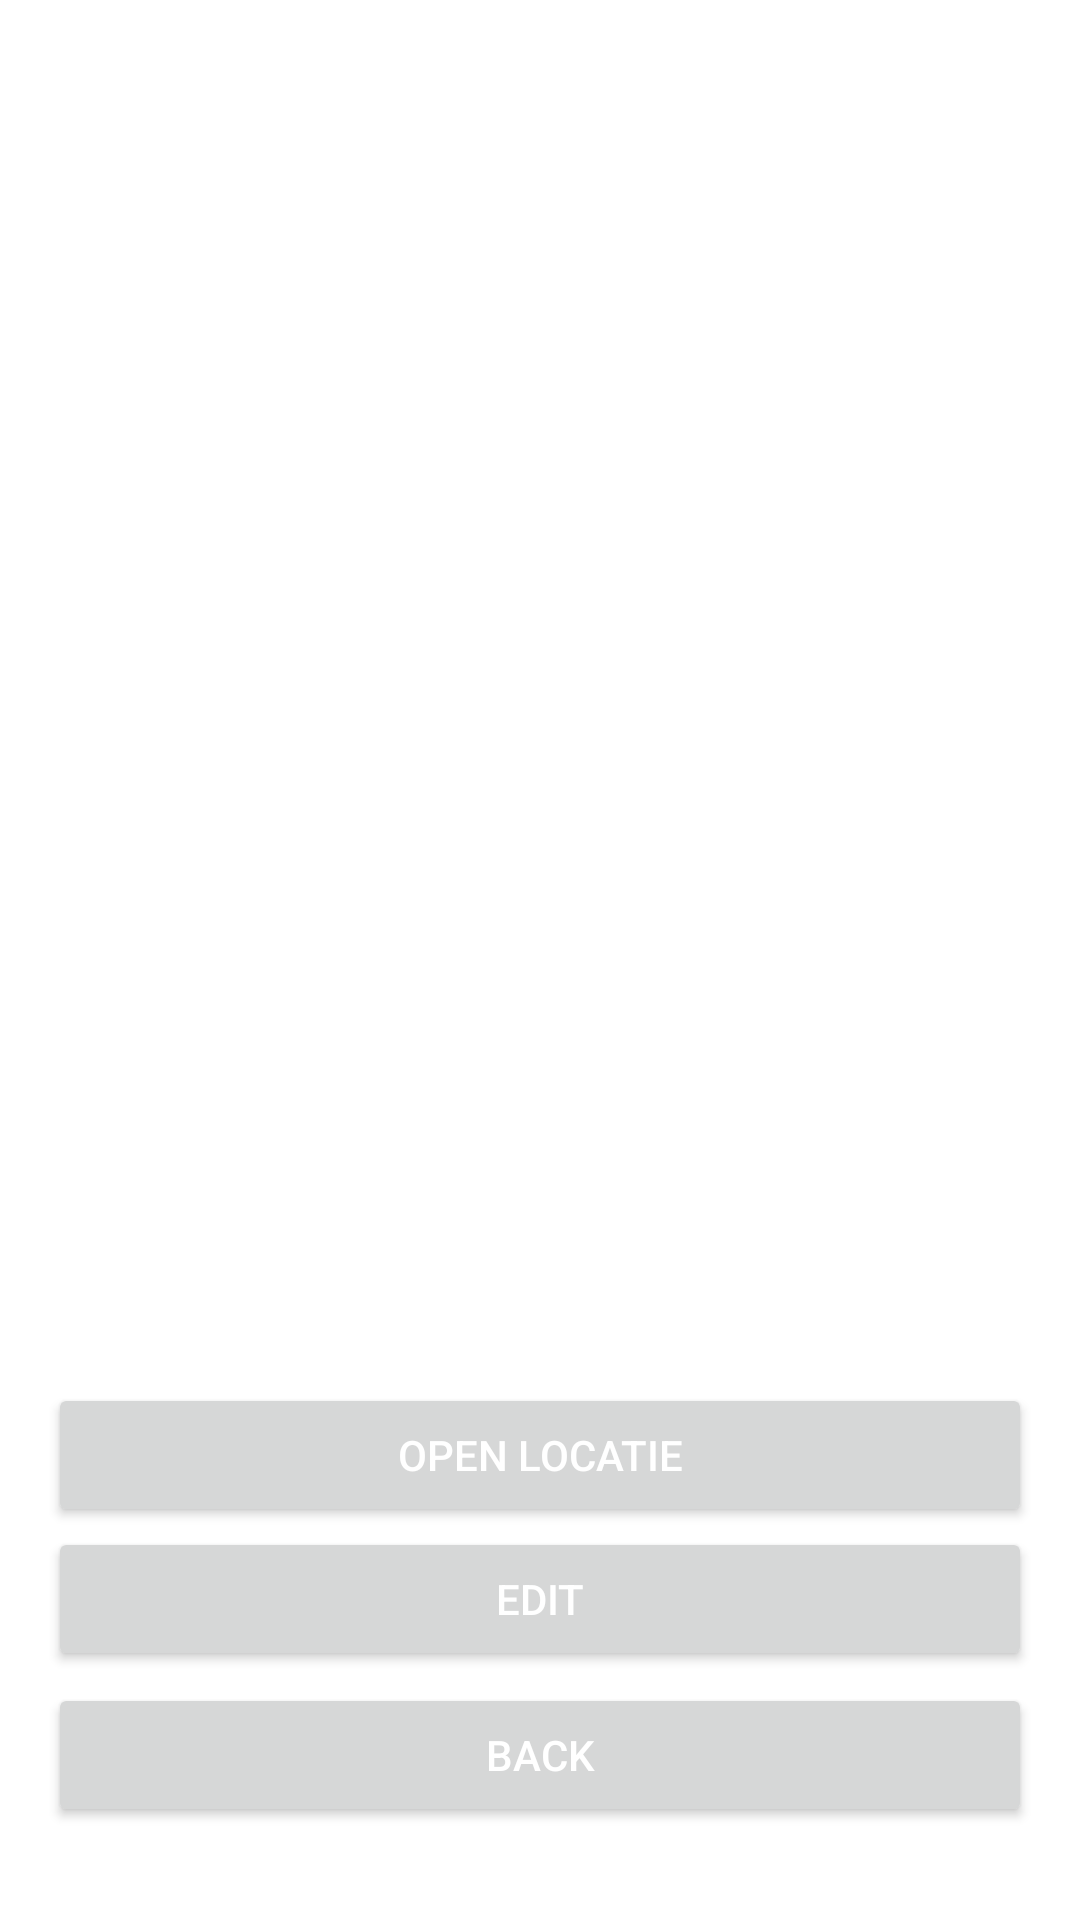

The Android layout XML behind this screen, and the referenced resources:
<!-- AndroidManifest.xml: application theme Theme.JDMAPP -->
<!-- res/layout/reservation_detail.xml -->
<?xml version="1.0" encoding="utf-8"?>
<LinearLayout xmlns:android="http://schemas.android.com/apk/res/android"
    android:layout_width="match_parent"
    android:layout_height="match_parent"
    android:orientation="vertical"
    android:padding="16dp">

    <TextView
        android:id="@+id/text_view_title"
        android:layout_width="wrap_content"
        android:layout_height="wrap_content"
        android:textSize="24sp"
        android:textStyle="bold" />

    <TextView
        android:id="@+id/text_view_description"
        android:layout_width="wrap_content"
        android:layout_height="wrap_content"
        android:layout_marginTop="8dp"
        android:textSize="18sp" />

    <androidx.recyclerview.widget.RecyclerView
        android:id="@+id/recycler_view_car_images"
        android:layout_width="match_parent"
        android:layout_height="wrap_content"
        android:layout_marginTop="16dp" />

    <LinearLayout
        android:layout_width="match_parent"
        android:layout_height="wrap_content"
        android:layout_marginTop="16dp"
        android:orientation="vertical">

        <TextView
            android:id="@+id/text_view_car_type"
            android:layout_width="wrap_content"
            android:layout_height="wrap_content"
            android:textSize="18sp"
            android:textStyle="bold" />

        <TextView
            android:id="@+id/text_view_license_plate"
            android:layout_width="wrap_content"
            android:layout_height="wrap_content"
            android:textSize="18sp"
            android:textStyle="bold" />

        <TextView
            android:id="@+id/text_view_price"
            android:layout_width="wrap_content"
            android:layout_height="wrap_content"
            android:textSize="18sp"
            android:textStyle="bold" />

        <TextView
            android:id="@+id/text_view_cost_per_kilometer"
            android:layout_width="wrap_content"
            android:layout_height="wrap_content"
            android:textSize="18sp"
            android:textStyle="bold" />

        <TextView
            android:id="@+id/text_view_seats"
            android:layout_width="wrap_content"
            android:layout_height="wrap_content"
            android:textSize="18sp"
            android:textStyle="bold" />
    </LinearLayout>

    <LinearLayout
        android:layout_width="match_parent"
        android:layout_height="wrap_content"
        android:layout_marginTop="16dp"
        android:orientation="vertical">

        <TextView
            android:id="@+id/text_view_reservation_date"
            android:layout_width="wrap_content"
            android:layout_height="wrap_content"
            android:textSize="18sp"
            android:textStyle="bold" />

        <TextView
            android:id="@+id/text_view_rent_date"
            android:layout_width="wrap_content"
            android:layout_height="wrap_content"
            android:textSize="18sp"
            android:textStyle="bold" />

        <TextView
            android:id="@+id/text_view_return_date"
            android:layout_width="wrap_content"
            android:layout_height="wrap_content"
            android:textSize="18sp"
            android:textStyle="bold" />

        <TextView
            android:id="@+id/text_view_postal_code"
            android:layout_width="wrap_content"
            android:layout_height="wrap_content"
            android:textSize="18sp"
            android:textStyle="bold" />

        <TextView
            android:id="@+id/text_view_house_number"
            android:layout_width="wrap_content"
            android:layout_height="wrap_content"
            android:textSize="18sp"
            android:textStyle="bold" />

        <TextView
            android:id="@+id/text_view_reservation_final"
            android:layout_width="wrap_content"
            android:layout_height="wrap_content"
            android:textSize="18sp"
            android:textStyle="bold" />

        <TextView
            android:id="@+id/whitespace"
            android:layout_width="wrap_content"
            android:layout_height="wrap_content"
            android:textSize="18sp"
            android:textStyle="bold" />

        <TextView
            android:id="@+id/text_view_terms_condition"
            android:layout_width="wrap_content"
            android:layout_height="wrap_content"
            android:textSize="18sp"
            android:textStyle="bold" />

    </LinearLayout>

    <Button
        android:id="@+id/open_location"
        android:layout_width="match_parent"
        android:layout_height="wrap_content"
        android:layout_marginTop="16dp"
        android:text="@string/open_location"
        android:textColor="@android:color/white" />

    <Button
        android:id="@+id/button_edit"
        android:layout_width="match_parent"
        android:layout_height="wrap_content"
        android:text="@string/edit"
        android:textColor="@android:color/white" />

    <Button
        android:id="@+id/button_back"
        android:layout_width="match_parent"
        android:layout_height="wrap_content"
        android:layout_marginTop="4dp"
        android:text="@string/back"
        android:textColor="@android:color/white" />
</LinearLayout>
<!-- resources referenced by this layout -->
<resources>
  <string name="back">Back</string>
  <string name="edit">Edit</string>
  <string name="open_location">Open Locatie</string>
  <style name="Theme.JDMAPP" parent="Theme.MaterialComponents.DayNight.DarkActionBar">
          
          <item name="colorPrimary">@color/colorPrimary</item>
          <item name="colorPrimaryVariant">@color/colorPrimaryDark</item>
          <item name="colorOnPrimary">@color/colorOnPrimary</item>
          
          <item name="colorSecondary">@color/colorSecondary</item>
          <item name="colorSecondaryVariant">@color/colorSecondaryDark</item>
          <item name="colorOnSecondary">@color/colorOnSecondary</item>
          
          <item name="android:statusBarColor" tools:targetApi="l">?attr/colorPrimaryVariant</item>
  
          
      </style>
  <color name="colorPrimary">#FF4CAF50</color>
  <color name="colorPrimaryDark">#FF388E3C</color>
  <color name="colorOnPrimary">#FF000000</color>
  <color name="colorSecondary">#FFFFFFFF</color>
  <color name="colorSecondaryDark">#FFC8E6C9</color>
  <color name="colorOnSecondary">#FF000000</color>
</resources>
